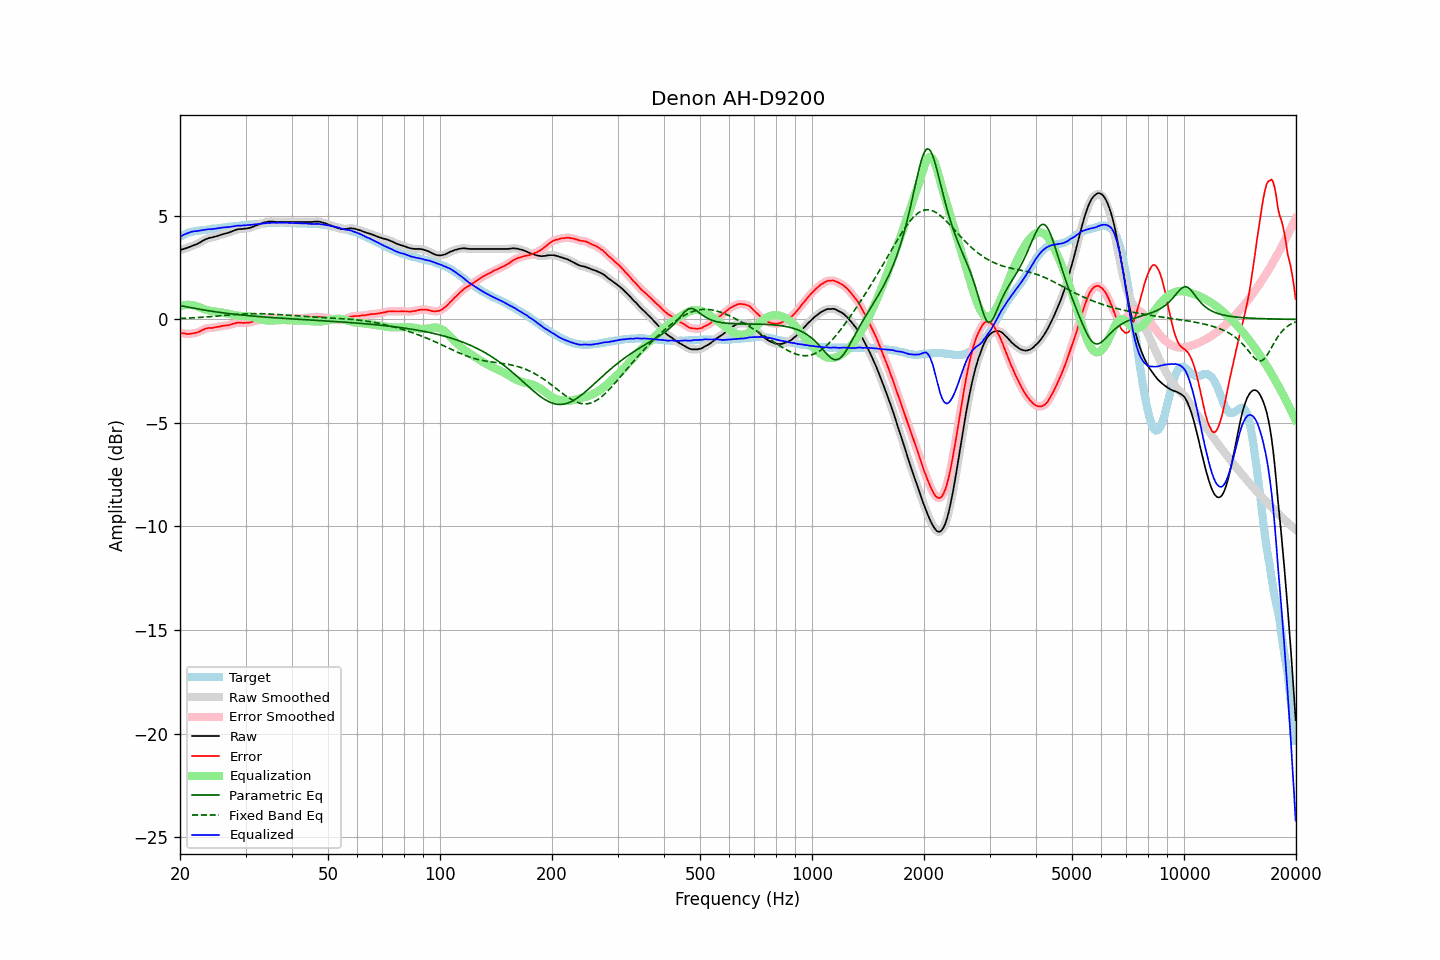

Values plotted in this chart, from the file beside it:
frequency, raw, error, smoothed, error_smoothed, equalization, parametric_eq, fixed_band_eq, equalized_raw, equalized_smoothed, target
20.00, 3.35, -0.64, 3.35, -0.64, 0.64, 0.66, 0.04, 3.99, 3.99, 3.99
20.20, 3.37, -0.66, 3.37, -0.66, 0.66, 0.65, 0.04, 4.03, 4.03, 4.03
20.40, 3.39, -0.68, 3.39, -0.68, 0.68, 0.63, 0.05, 4.07, 4.07, 4.07
20.61, 3.42, -0.68, 3.42, -0.69, 0.69, 0.62, 0.05, 4.11, 4.11, 4.10
20.81, 3.44, -0.70, 3.44, -0.70, 0.70, 0.60, 0.05, 4.14, 4.14, 4.14
21.02, 3.47, -0.71, 3.47, -0.70, 0.70, 0.59, 0.06, 4.17, 4.17, 4.18
21.23, 3.50, -0.70, 3.50, -0.70, 0.70, 0.57, 0.06, 4.20, 4.20, 4.20
21.44, 3.53, -0.69, 3.53, -0.69, 0.69, 0.56, 0.07, 4.22, 4.22, 4.22
21.66, 3.56, -0.68, 3.56, -0.68, 0.68, 0.55, 0.07, 4.24, 4.24, 4.24
21.87, 3.59, -0.66, 3.59, -0.67, 0.67, 0.53, 0.08, 4.26, 4.25, 4.25
22.09, 3.62, -0.65, 3.62, -0.65, 0.64, 0.52, 0.08, 4.26, 4.26, 4.27
22.31, 3.65, -0.63, 3.65, -0.63, 0.61, 0.50, 0.09, 4.26, 4.27, 4.28
22.54, 3.70, -0.59, 3.70, -0.59, 0.58, 0.49, 0.09, 4.28, 4.28, 4.29
22.76, 3.74, -0.56, 3.74, -0.56, 0.55, 0.48, 0.10, 4.29, 4.29, 4.30
22.99, 3.79, -0.51, 3.79, -0.52, 0.52, 0.46, 0.10, 4.31, 4.31, 4.30
23.22, 3.83, -0.48, 3.83, -0.48, 0.49, 0.45, 0.11, 4.32, 4.32, 4.31
23.45, 3.87, -0.45, 3.87, -0.45, 0.47, 0.44, 0.11, 4.34, 4.34, 4.32
23.69, 3.90, -0.43, 3.90, -0.43, 0.44, 0.42, 0.12, 4.34, 4.34, 4.33
23.92, 3.93, -0.41, 3.92, -0.42, 0.43, 0.41, 0.13, 4.35, 4.35, 4.34
24.16, 3.94, -0.42, 3.94, -0.42, 0.41, 0.40, 0.13, 4.35, 4.35, 4.36
24.40, 3.96, -0.42, 3.96, -0.41, 0.40, 0.39, 0.14, 4.36, 4.36, 4.38
24.65, 3.98, -0.39, 3.98, -0.40, 0.39, 0.38, 0.14, 4.37, 4.37, 4.37
24.89, 4.00, -0.38, 4.00, -0.38, 0.38, 0.36, 0.15, 4.38, 4.38, 4.38
25.14, 4.02, -0.37, 4.02, -0.37, 0.37, 0.35, 0.16, 4.39, 4.39, 4.39
25.39, 4.05, -0.35, 4.05, -0.36, 0.36, 0.34, 0.16, 4.41, 4.40, 4.40
25.65, 4.07, -0.35, 4.07, -0.34, 0.34, 0.33, 0.17, 4.41, 4.42, 4.42
25.91, 4.10, -0.32, 4.10, -0.33, 0.33, 0.32, 0.18, 4.43, 4.43, 4.42
26.16, 4.12, -0.31, 4.12, -0.31, 0.32, 0.31, 0.18, 4.44, 4.44, 4.43
26.43, 4.14, -0.30, 4.14, -0.30, 0.30, 0.30, 0.19, 4.44, 4.44, 4.44
26.69, 4.16, -0.29, 4.16, -0.30, 0.29, 0.29, 0.20, 4.45, 4.45, 4.45
26.96, 4.18, -0.29, 4.18, -0.29, 0.27, 0.28, 0.20, 4.45, 4.45, 4.47
27.23, 4.21, -0.27, 4.21, -0.27, 0.25, 0.27, 0.21, 4.46, 4.46, 4.48
27.50, 4.24, -0.24, 4.24, -0.24, 0.24, 0.26, 0.22, 4.47, 4.47, 4.48
27.77, 4.27, -0.21, 4.27, -0.22, 0.22, 0.25, 0.22, 4.49, 4.49, 4.48
28.05, 4.30, -0.20, 4.30, -0.19, 0.20, 0.24, 0.23, 4.50, 4.50, 4.50
28.33, 4.33, -0.17, 4.33, -0.17, 0.19, 0.24, 0.24, 4.52, 4.52, 4.50
28.62, 4.35, -0.16, 4.35, -0.16, 0.18, 0.23, 0.24, 4.52, 4.52, 4.51
28.90, 4.36, -0.16, 4.36, -0.16, 0.17, 0.22, 0.25, 4.53, 4.53, 4.52
29.19, 4.36, -0.16, 4.36, -0.16, 0.17, 0.21, 0.25, 4.52, 4.53, 4.52
29.48, 4.37, -0.18, 4.37, -0.17, 0.16, 0.20, 0.26, 4.53, 4.53, 4.55
29.78, 4.38, -0.16, 4.38, -0.17, 0.16, 0.20, 0.26, 4.54, 4.54, 4.54
30.08, 4.38, -0.17, 4.38, -0.17, 0.16, 0.19, 0.26, 4.54, 4.55, 4.55
30.38, 4.40, -0.15, 4.39, -0.16, 0.16, 0.18, 0.27, 4.55, 4.55, 4.55
30.68, 4.41, -0.16, 4.41, -0.15, 0.15, 0.17, 0.27, 4.56, 4.56, 4.57
30.99, 4.43, -0.14, 4.43, -0.14, 0.13, 0.17, 0.27, 4.56, 4.56, 4.57
31.30, 4.46, -0.11, 4.46, -0.12, 0.11, 0.16, 0.27, 4.57, 4.57, 4.57
31.61, 4.49, -0.09, 4.49, -0.09, 0.09, 0.15, 0.27, 4.58, 4.58, 4.58
31.93, 4.52, -0.07, 4.52, -0.07, 0.07, 0.15, 0.27, 4.59, 4.59, 4.59
32.24, 4.55, -0.04, 4.55, -0.05, 0.05, 0.14, 0.27, 4.60, 4.60, 4.59
32.57, 4.58, -0.03, 4.58, -0.02, 0.02, 0.13, 0.27, 4.60, 4.60, 4.61
32.89, 4.61, -0.00, 4.61, -0.00, 0.00, 0.13, 0.27, 4.61, 4.61, 4.61
33.22, 4.64, 0.02, 4.64, 0.02, -0.02, 0.12, 0.27, 4.62, 4.62, 4.62
33.55, 4.67, 0.04, 4.67, 0.04, -0.04, 0.12, 0.27, 4.63, 4.63, 4.63
33.89, 4.69, 0.05, 4.69, 0.05, -0.05, 0.11, 0.27, 4.64, 4.64, 4.64
34.23, 4.70, 0.06, 4.70, 0.06, -0.06, 0.10, 0.26, 4.64, 4.65, 4.64
34.57, 4.72, 0.07, 4.71, 0.07, -0.06, 0.10, 0.26, 4.66, 4.65, 4.65
34.92, 4.72, 0.07, 4.72, 0.07, -0.06, 0.09, 0.26, 4.66, 4.66, 4.65
35.27, 4.72, 0.06, 4.72, 0.06, -0.06, 0.09, 0.25, 4.66, 4.66, 4.66
35.62, 4.72, 0.06, 4.72, 0.05, -0.06, 0.08, 0.25, 4.66, 4.66, 4.66
35.97, 4.71, 0.05, 4.71, 0.05, -0.05, 0.08, 0.24, 4.66, 4.66, 4.66
... 635 more rows
